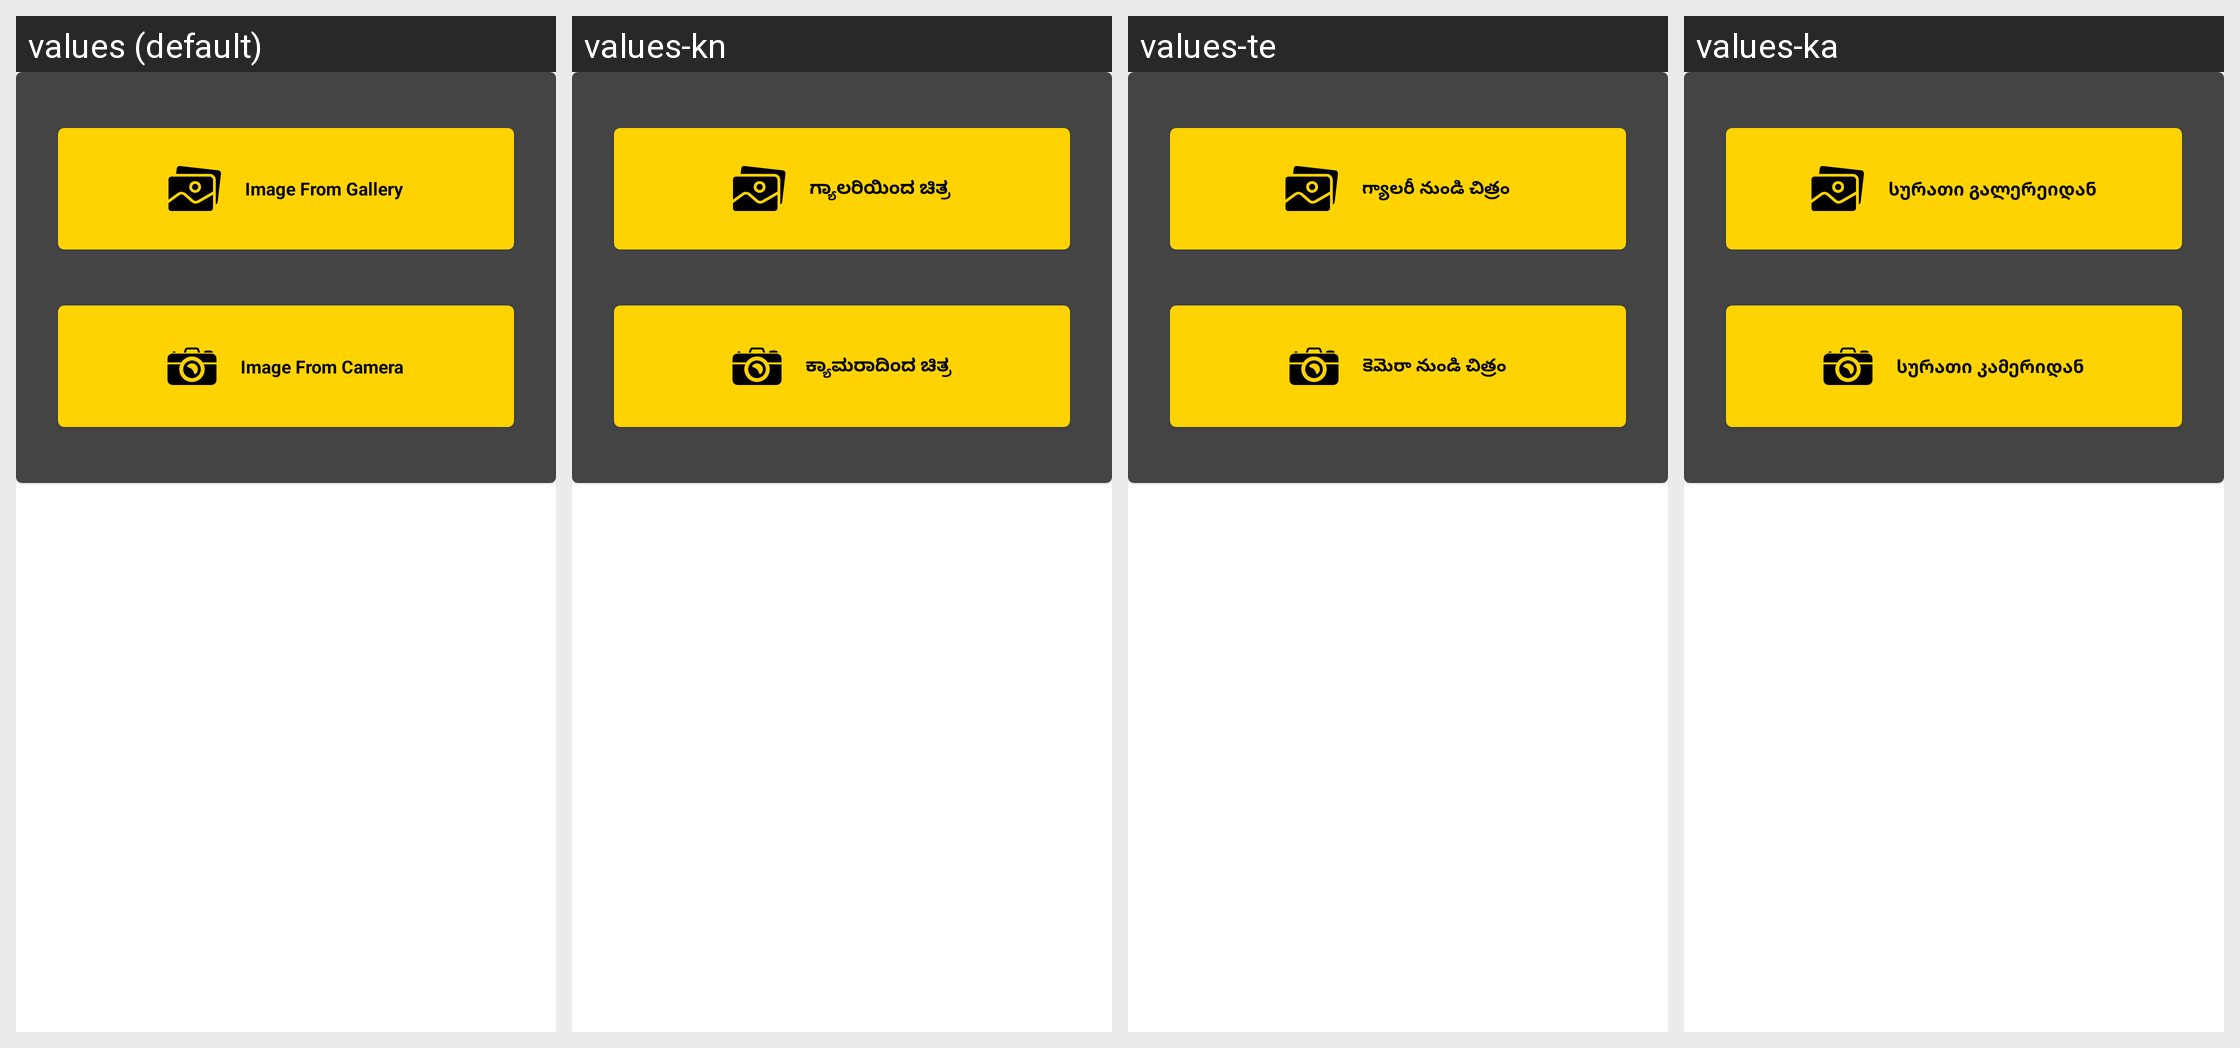

The same Android screen rendered under several of its app's locales, left to right. List the strings drawn on it with the default value and each locale's translation.
Android screen res/layout/fragment_scan_pdf.xml rendered under 4 locales, left to right: values (default), values-kn, values-te, values-ka. Device: Nexus 5 (rendered at 1080×1920; each locale shown at half size, 540×960, under a caption strip naming it); theme Theme.ELITE_TRANSLATOR.
Other locales in the repository, not shown: values-af, values-am, values-ar, values-az, values-bg, values-bn, values-bs, values-ca, values-cs, values-da, values-de, values-el, values-es, values-et, values-eu, values-fa, values-fi, values-fil, values-fr, values-gl, values-gu, values-hi, values-hr, values-hu, values-hy, values-in, values-is, values-it, values-iw, values-ja, values-jv, values-kk, values-ko, values-lt, values-lv, values-mk, values-ml, values-mn, values-mr, values-ms, values-ne, values-nl, values-no, values-pa, values-pl, values-ro, values-ru, values-sk, values-sl, values-sq, values-sr, values-su, values-sv, values-sw, values-ta, values-th, values-tr, values-uk, values-ur, values-uz, values-vi, values-zh-rCN, values-zh-rTW, values-zu.
Strings drawn on this screen, with the default value and each locale's value (text and hints the layout hard-codes, and strings that could not be matched under every locale, appear in the picture but are not listed):

scan_pdf_gallery_button
  values: Image From Gallery
  values-kn: ಗ್ಯಾಲರಿಯಿಂದ ಚಿತ್ರ
  values-te: గ్యాలరీ నుండి చిత్రం
  values-ka: სურათი გალერეიდან

scan_pdf_camera_button
  values: Image From Camera
  values-kn: ಕ್ಯಾಮರಾದಿಂದ ಚಿತ್ರ
  values-te: కెమెరా నుండి చిత్రం
  values-ka: სურათი კამერიდან
